Image classification data set "images" (2026-1-NCC5/Projeto2 on GitHub). Class labels (5): acucar, arroz, cafe, feijao, outros.

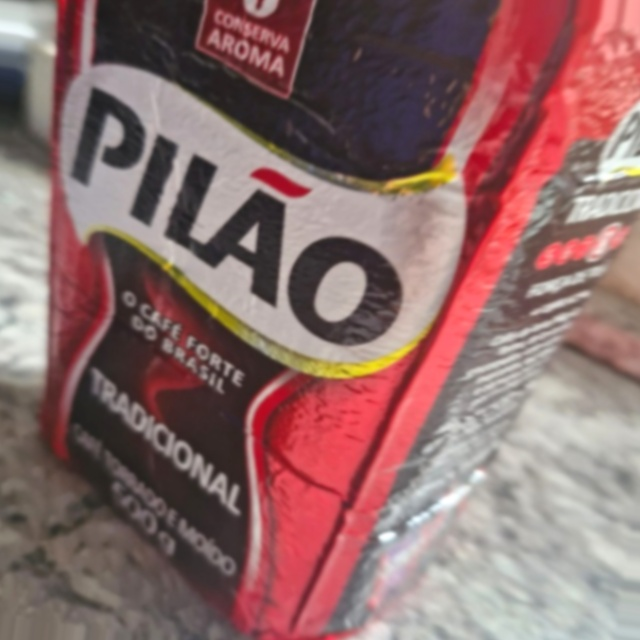
Label: cafe

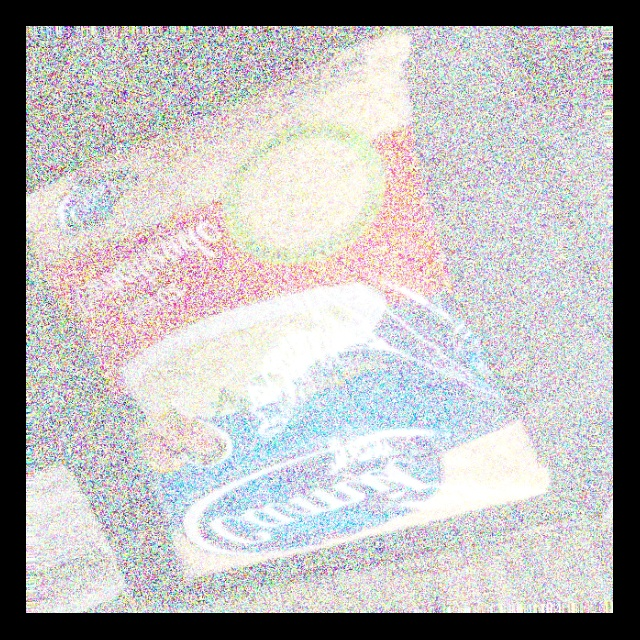
Label: arroz

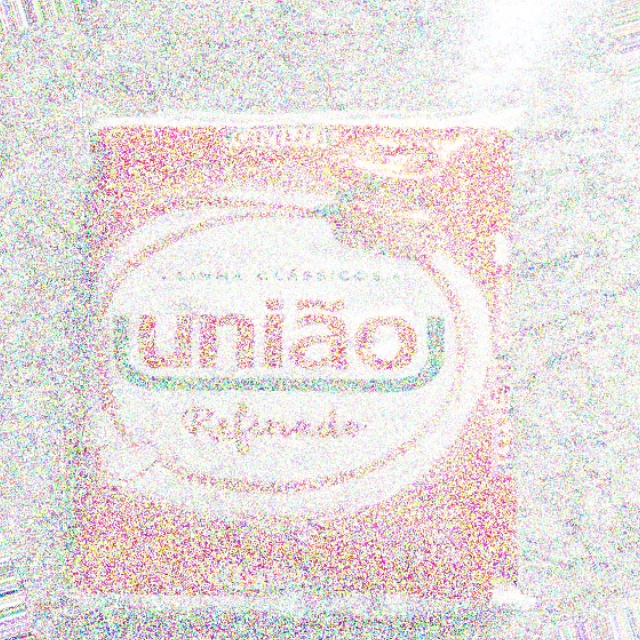
Label: acucar

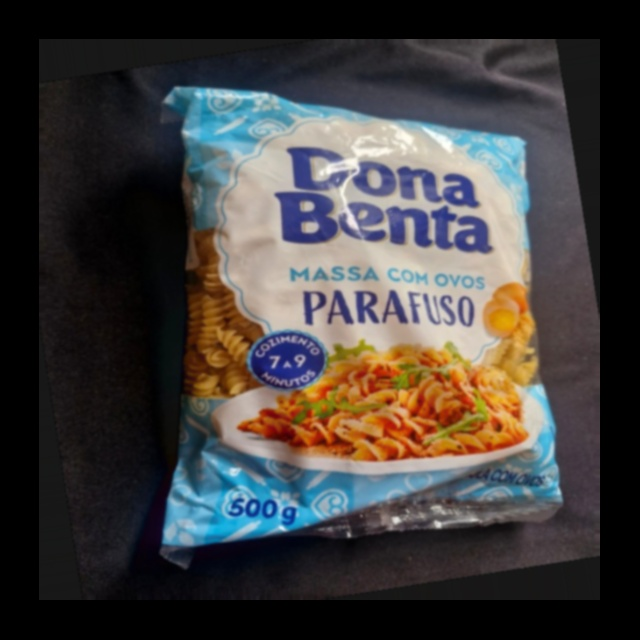
Label: outros

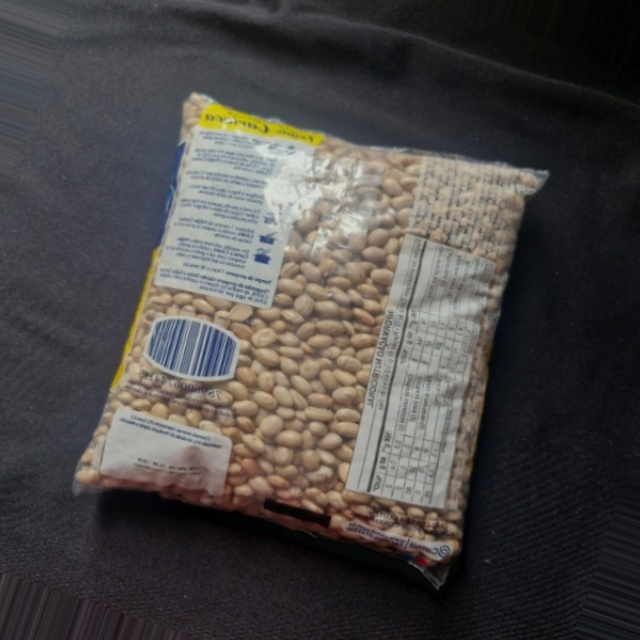
Label: feijao

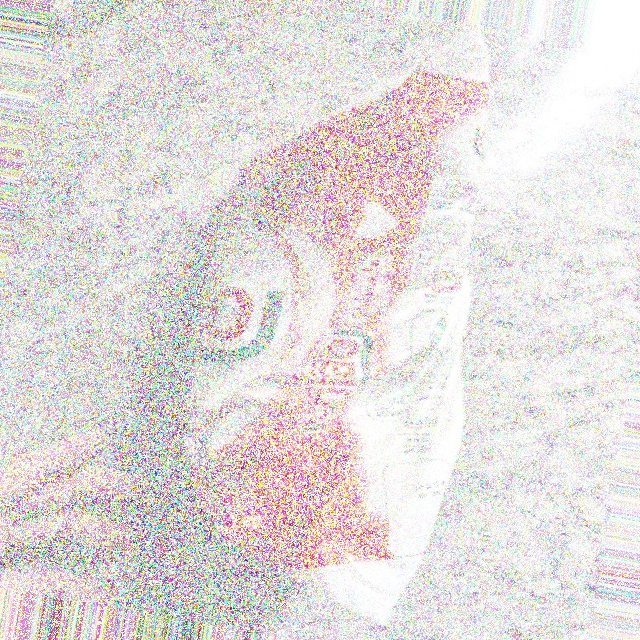
Label: acucar
